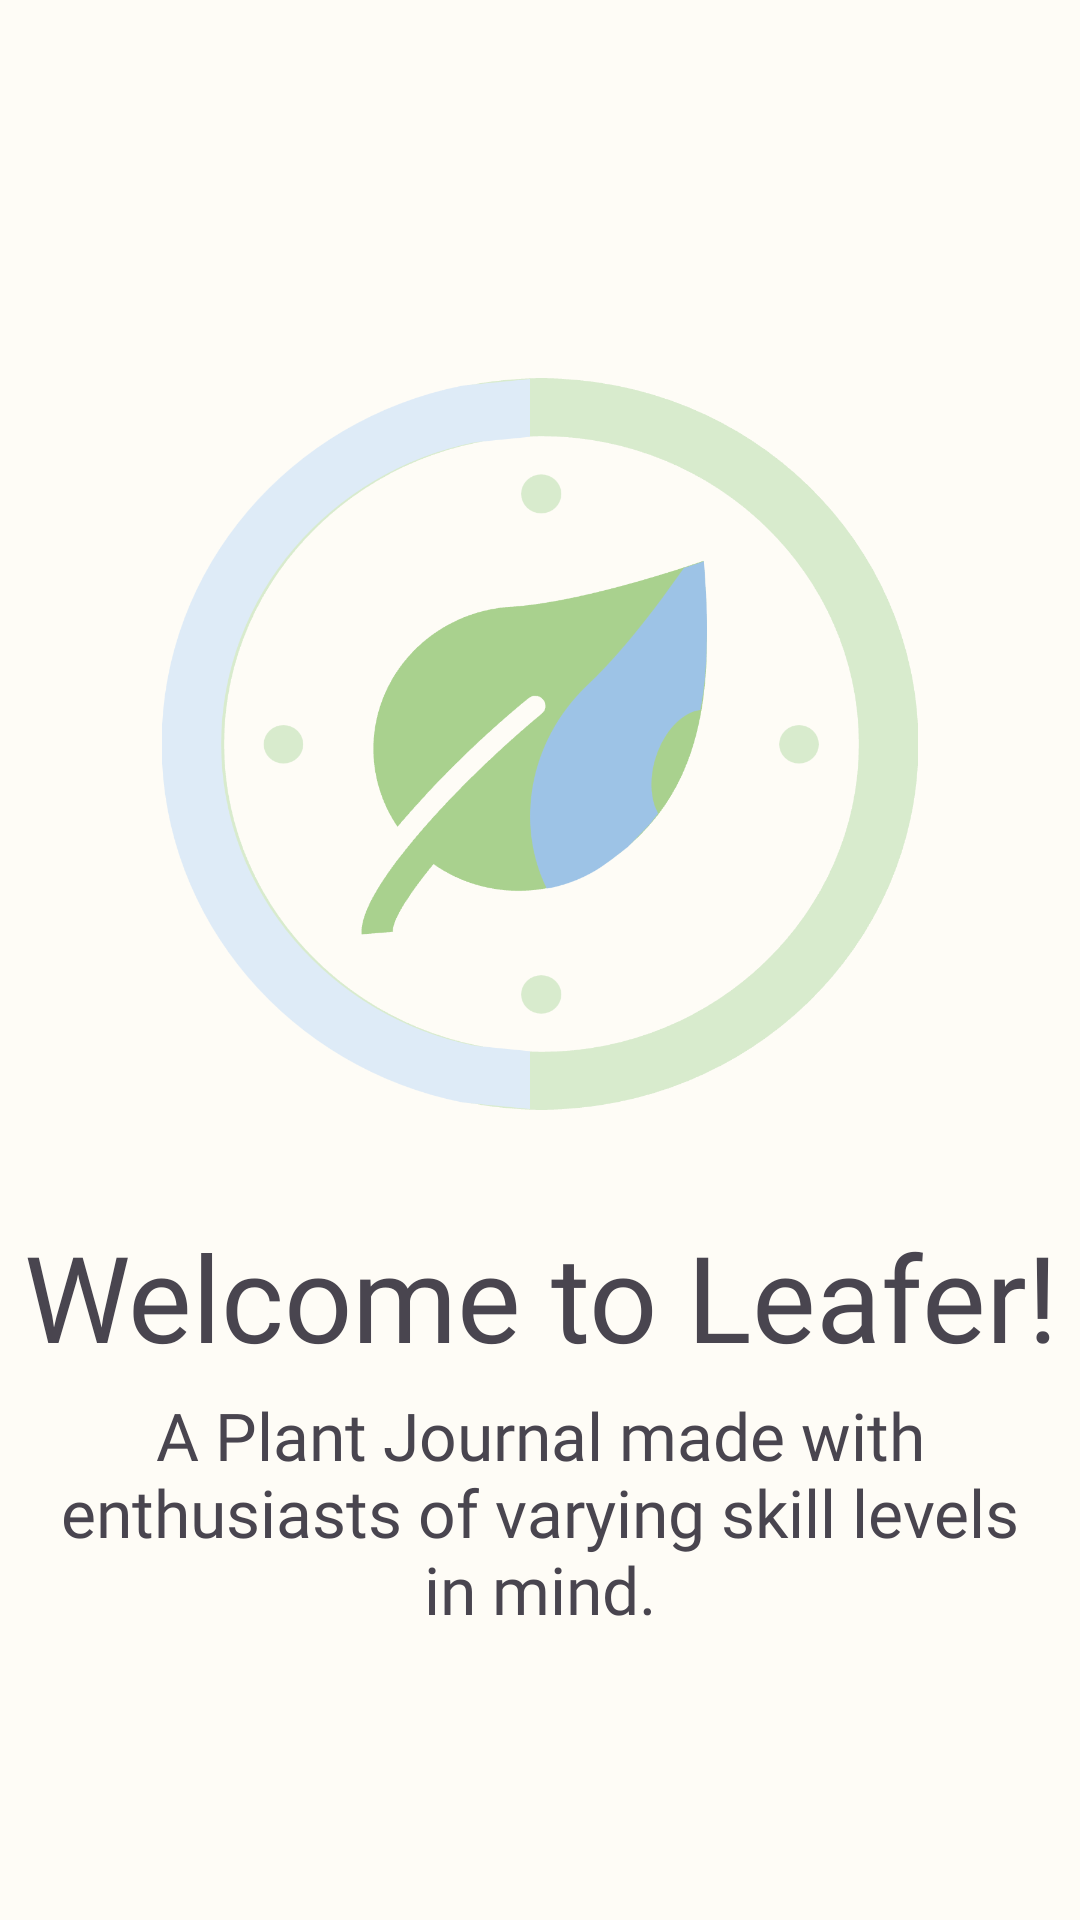

Write the Android layout XML for this screen, with the resource values it uses.
<!-- AndroidManifest.xml: application theme Theme.AndroidProject -->
<!-- res/layout/fragment_first_page.xml -->
<?xml version="1.0" encoding="utf-8"?>
<LinearLayout xmlns:android="http://schemas.android.com/apk/res/android"
    xmlns:app="http://schemas.android.com/apk/res-auto"
    xmlns:tools="http://schemas.android.com/tools"
    android:layout_width="match_parent"
    android:layout_height="match_parent"
    tools:context=".onboardingFragments.FirstPage"
    android:gravity="center"
    android:orientation="vertical">

    <ImageView
        android:layout_width="wrap_content"
        android:layout_gravity="center_horizontal"
        android:layout_marginTop="0dp"
        android:scaleX="0.8"
        android:scaleY="0.8"
        android:layout_height="wrap_content"
        app:srcCompat="@drawable/leaferapplogo"
        android:text="@string/hello_blank_fragment" />
    <TextView
        android:layout_width="wrap_content"
        android:layout_height="wrap_content"
        android:fontFamily="@font/lato"
        android:textAlignment="center"
        android:text="@string/greeting"
        android:padding="5dp"
        android:textSize="40sp"
        />
    <TextView
        android:layout_width="match_parent"
        android:layout_marginStart="10dp"
        android:layout_marginEnd="10dp"
        android:layout_height="wrap_content"
        android:textSize="22sp"
        android:fontFamily="@font/lato"
        android:textAlignment="center"
        android:text="@string/onboading_subheading"/>
</LinearLayout>
<!-- resources referenced by this layout -->
<resources>
  <!-- drawable leaferapplogo: png bitmap (drawable-xxxhdpi, 62279 bytes) -->
  <string name="greeting">Welcome to Leafer!</string>
  <string name="hello_blank_fragment">Hello blank fragment</string>
  <string name="onboading_subheading">A Plant Journal made with enthusiasts of varying skill levels in mind.</string>
  <style name="Theme.AndroidProject" parent="Theme.Material3.DayNight.NoActionBar">
          
          <item name="colorPrimary">#B5DC6F</item>
          <item name="colorPrimaryVariant">#69E0FF</item>
          <item name="colorOnPrimary">@color/background_black</item>
          
          <item name="colorSecondary">@color/teal_200</item>
          <item name="colorSecondaryVariant">@color/teal_700</item>
          <item name="colorOnSecondary">@color/black</item>
          
          <item name="android:statusBarColor">@android:color/transparent</item>
          
          <item name="android:windowLightStatusBar">true</item>
          <item name="colorSecondaryContainer">#746CE89C</item>
          <item name="android:windowContentTransitions">true</item>
  
  
  
      </style>
  <color name="background_black">#1c1b1f</color>
  <color name="teal_200">#FF03DAC5</color>
  <color name="teal_700">#FF018786</color>
  <color name="black">#FF000000</color>
</resources>
